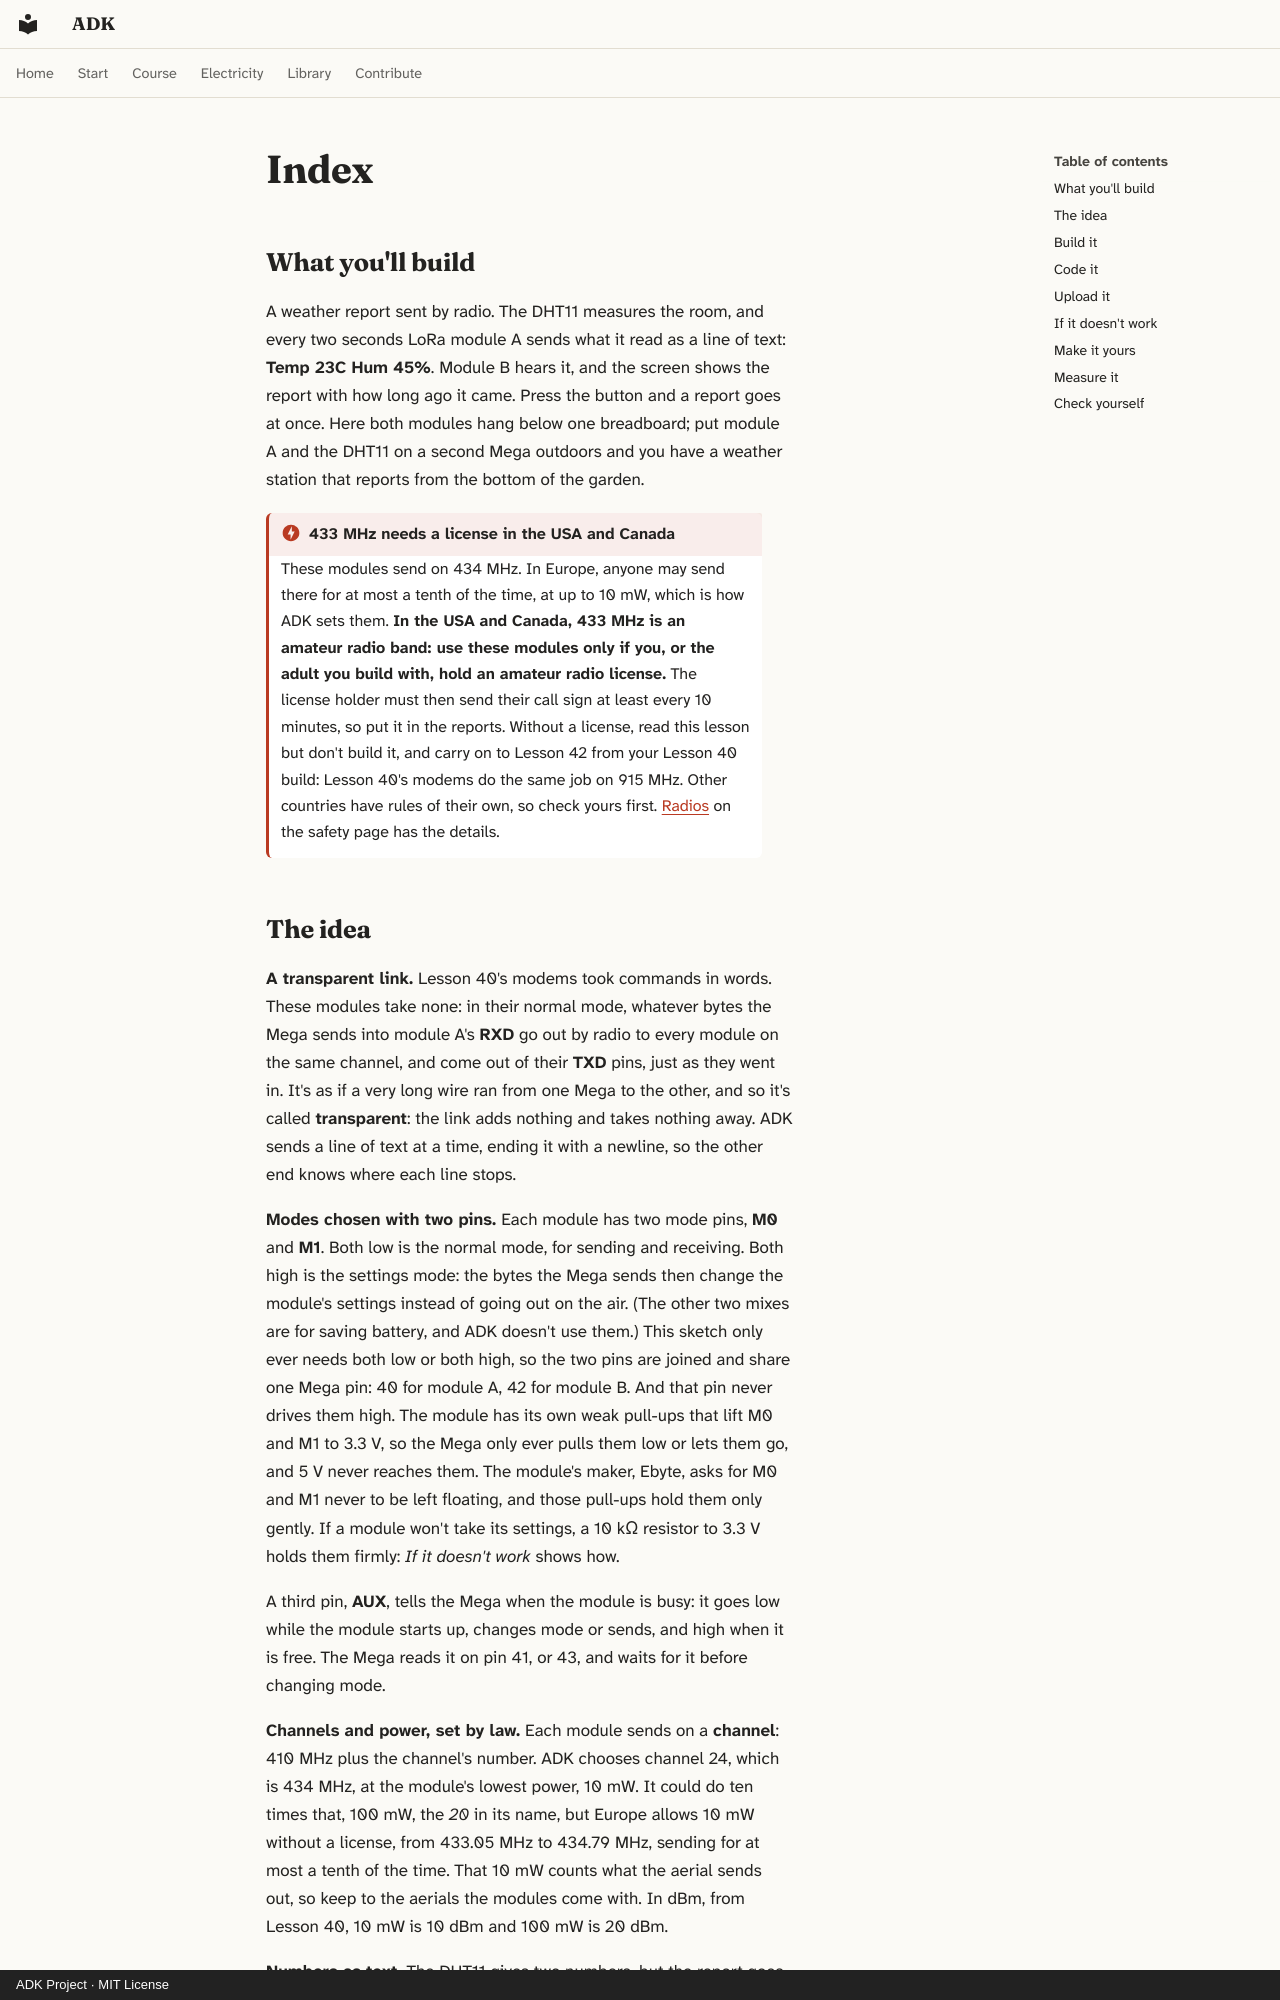

repository: spincyc/adk · page: lessons/041-lora-link/index.html · generator: mkdocs · copyright: ADK Project · MIT License

---
lesson: 41
promise: Send the temperature and humidity by radio, as a line of text, from one LoRa module to another.
time: 1 hour
level: 2
parts:
  - Your circuit from Lesson 40, without its two modems
  - Two Ebyte E32-433T20D LoRa modules, with their aerials (add-on, not in the kit)
  - DHT11 temperature and humidity module, from Lesson 14
  - 18 more female-to-male jumper wires
  - 4 more jumper wires
ideas:
  - A transparent link, bytes in at one end and out at the other
  - Modes chosen with two pins
  - Channels and power, set by law
  - Sending numbers as text
laws:
  - {law: decibels, section: the-idea, for: "Converts 10 mW and 100 mW into dBm"}
  - {law: divider, section: build-it, for: "Keeps RXD's divider for the modules' 3.3 V pins"}
  - {law: budgets, section: build-it, for: "Gives the modules' 100 mA the power module's 5 V"}
  - {law: logic-levels, section: measure-it, for: "Reads AUX's 3.3 V as high"}
  - {law: pull, section: the-idea, for: "Lifts M0 and M1 to 3.3 V with weak pull-ups"}
  - {law: airtime, section: the-idea, for: "Keeps each module sending a tenth of the time"}
---

## What you'll build

<!-- closeup -->

A weather report sent by radio. The DHT11 measures the room, and every two
seconds LoRa module A sends what it read as a line of text:
**Temp 23C Hum 45%**. Module B hears it, and the screen shows the report
with how long ago it came. Press the button and a report goes at once. Here
both modules hang below one breadboard; put module A and the DHT11 on a
second Mega outdoors and you have a weather station that reports from the
bottom of the garden.

!!! danger "433 MHz needs a license in the USA and Canada"
    These modules send on 434 MHz. In Europe, anyone may send there for at
    most a tenth of the time, at up to 10 mW, which is how ADK sets them.
    **In the USA and Canada, 433 MHz is an amateur radio band: use these
    modules only if you, or the adult you build with, hold an amateur
    radio license.** The license holder must then send their call sign at
    least every 10 minutes, so put it in the reports. Without a license,
    read this lesson but don't build it, and carry on to Lesson 42 from
    your Lesson 40 build: Lesson 40's modems do the same job on 915 MHz.
    Other countries have rules of their own, so check yours first.
    [Radios](../../safety.md#radios) on the safety page has the details.
